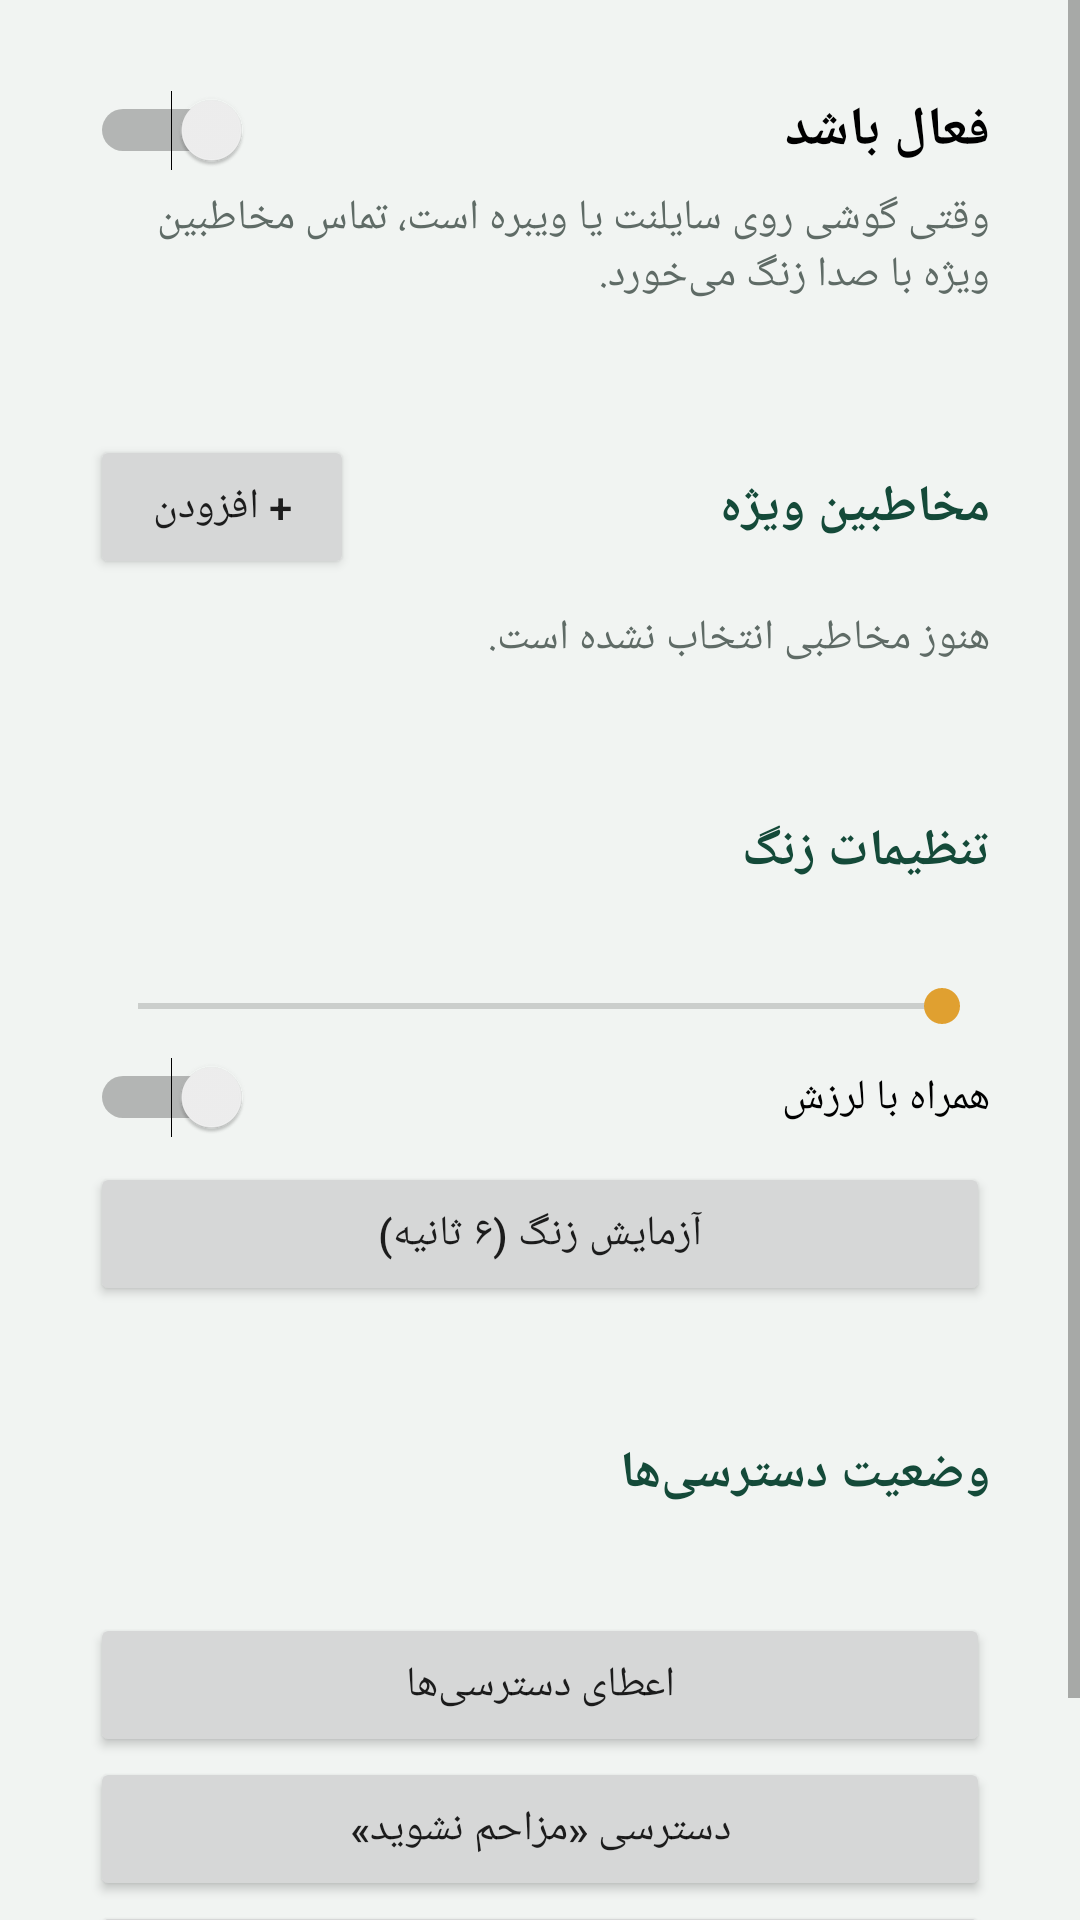

Here is an Android app screen rendered from its layout file. Give the layout XML and the strings, colors and styles it references.
<!-- AndroidManifest.xml: application theme AppTheme -->
<!-- res/layout/activity_main.xml -->
<?xml version="1.0" encoding="utf-8"?>
<ScrollView xmlns:android="http://schemas.android.com/apk/res/android"
    android:layout_width="match_parent"
    android:layout_height="match_parent"
    android:fillViewport="true">

    <LinearLayout
        android:layout_width="match_parent"
        android:layout_height="wrap_content"
        android:layoutDirection="rtl"
        android:orientation="vertical"
        android:padding="14dp">

        
        <LinearLayout style="@style/Card">
            <Switch
                android:id="@+id/swEnabled"
                android:layout_width="match_parent"
                android:layout_height="wrap_content"
                android:text="@string/enabled"
                android:textSize="18sp"
                android:textStyle="bold" />
            <TextView
                android:layout_width="match_parent"
                android:layout_height="wrap_content"
                android:layout_marginTop="6dp"
                android:text="@string/enabled_hint"
                android:textColor="@color/text_secondary" />
        </LinearLayout>

        
        <LinearLayout style="@style/Card">
            <LinearLayout
                android:layout_width="match_parent"
                android:layout_height="wrap_content"
                android:gravity="center_vertical"
                android:orientation="horizontal">
                <TextView
                    style="@style/CardTitle"
                    android:layout_width="0dp"
                    android:layout_weight="1"
                    android:layout_marginBottom="0dp"
                    android:text="@string/vip_title" />
                <Button
                    android:id="@+id/btnAdd"
                    android:layout_width="wrap_content"
                    android:layout_height="wrap_content"
                    android:text="@string/add" />
            </LinearLayout>
            <TextView
                android:id="@+id/tvEmpty"
                android:layout_width="match_parent"
                android:layout_height="wrap_content"
                android:paddingTop="10dp"
                android:paddingBottom="6dp"
                android:text="@string/empty"
                android:textColor="@color/text_secondary" />
            <LinearLayout
                android:id="@+id/listVip"
                android:layout_width="match_parent"
                android:layout_height="wrap_content"
                android:orientation="vertical" />
        </LinearLayout>

        
        <LinearLayout style="@style/Card">
            <TextView style="@style/CardTitle" android:text="@string/settings_title" />
            <TextView
                android:id="@+id/tvVolume"
                android:layout_width="wrap_content"
                android:layout_height="wrap_content" />
            <SeekBar
                android:id="@+id/seekVolume"
                android:layout_width="match_parent"
                android:layout_height="wrap_content"
                android:layout_marginTop="4dp"
                android:layout_marginBottom="8dp" />
            <Switch
                android:id="@+id/swVibrate"
                android:layout_width="match_parent"
                android:layout_height="wrap_content"
                android:text="@string/vibrate" />
            <Button
                android:id="@+id/btnTest"
                android:layout_width="match_parent"
                android:layout_height="wrap_content"
                android:layout_marginTop="8dp"
                android:text="@string/test" />
        </LinearLayout>

        
        <LinearLayout style="@style/Card">
            <TextView style="@style/CardTitle" android:text="@string/status_title" />
            <TextView
                android:id="@+id/tvStatus"
                android:layout_width="match_parent"
                android:layout_height="wrap_content"
                android:lineSpacingExtra="6dp" />
            <Button
                android:id="@+id/btnPerms"
                android:layout_width="match_parent"
                android:layout_height="wrap_content"
                android:layout_marginTop="8dp"
                android:text="@string/grant_perms" />
            <Button
                android:id="@+id/btnDnd"
                android:layout_width="match_parent"
                android:layout_height="wrap_content"
                android:text="@string/grant_dnd" />
            <Button
                android:id="@+id/btnBattery"
                android:layout_width="match_parent"
                android:layout_height="wrap_content"
                android:text="@string/grant_battery" />
        </LinearLayout>
    </LinearLayout>
</ScrollView>
<!-- resources referenced by this layout -->
<resources>
  <color name="text_secondary">#5F6B66</color>
  <string name="add">+ افزودن</string>
  <string name="empty">هنوز مخاطبی انتخاب نشده است.</string>
  <string name="enabled">فعال باشد</string>
  <string name="enabled_hint">وقتی گوشی روی سایلنت یا ویبره است، تماس مخاطبین ویژه با صدا زنگ می‌خورد.</string>
  <string name="grant_battery">خارج کردن از بهینه‌سازی باتری</string>
  <string name="grant_dnd">دسترسی «مزاحم نشوید»</string>
  <string name="grant_perms">اعطای دسترسی‌ها</string>
  <string name="settings_title">تنظیمات زنگ</string>
  <string name="status_title">وضعیت دسترسی‌ها</string>
  <string name="test">آزمایش زنگ (۶ ثانیه)</string>
  <string name="vibrate">همراه با لرزش</string>
  <string name="vip_title">مخاطبین ویژه</string>
  <style name="Card">
          <item name="android:layout_width">match_parent</item>
          <item name="android:layout_height">wrap_content</item>
          <item name="android:orientation">vertical</item>
          <item name="android:padding">16dp</item>
          <item name="android:layout_marginBottom">12dp</item>
          <item name="android:background">@drawable/card_bg</item>
          <item name="android:elevation">1dp</item>
      </style>
  <style name="CardTitle">
          <item name="android:layout_width">wrap_content</item>
          <item name="android:layout_height">wrap_content</item>
          <item name="android:textSize">17sp</item>
          <item name="android:textStyle">bold</item>
          <item name="android:textColor">@color/primary_dark</item>
          <item name="android:layout_marginBottom">8dp</item>
      </style>
  <style name="AppTheme" parent="android:Theme.Material.Light.DarkActionBar">
          <item name="android:colorPrimary">@color/primary</item>
          <item name="android:colorPrimaryDark">@color/primary_dark</item>
          <item name="android:colorAccent">@color/accent</item>
          <item name="android:windowBackground">@color/bg</item>
      </style>
  <color name="primary_dark">#144A39</color>
  <color name="primary">#1E6B52</color>
  <color name="accent">#E0A030</color>
  <color name="bg">#F1F4F2</color>
</resources>
